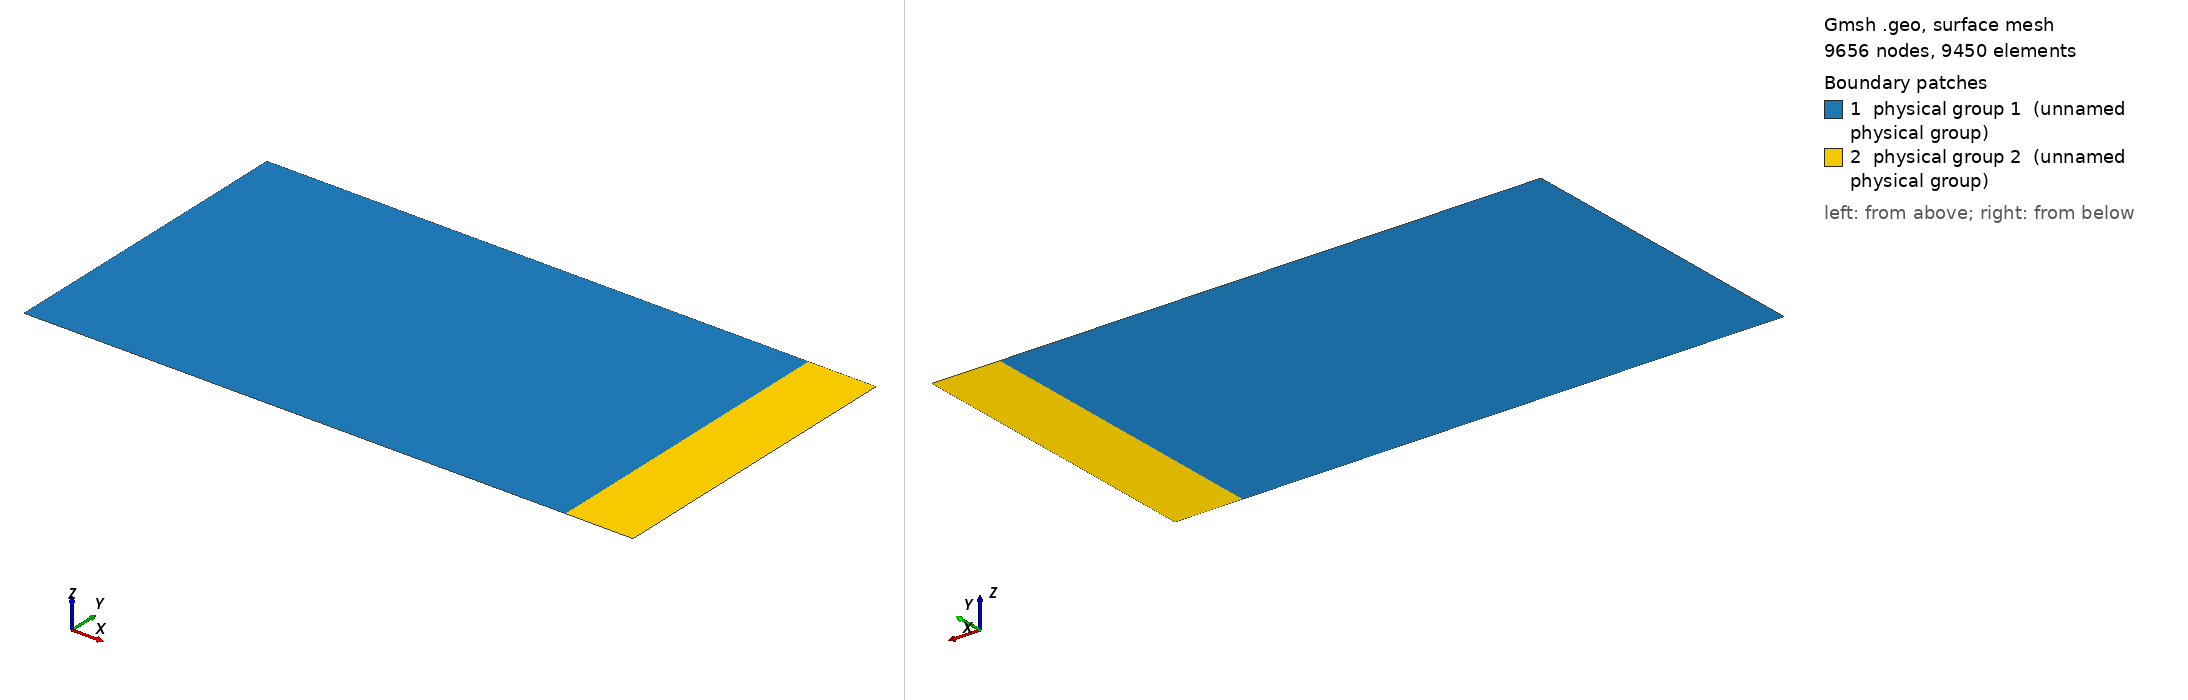

Gmsh geometry script, surface-meshed: 9656 nodes, 9450 surface elements. Boundary patches (legend numbers): 1 physical group 1 (unnamed physical group), 2 physical group 2 (unnamed physical group). Left view from above one corner, right view from below the opposite corner. Legend entries are the model's physical surfaces. The drawing asked Gmsh for element sizes between 1% and 20% of the model's largest extent; the script's own settings can give other sizes.

=== planewave_2d_2.geo (drawn) ===
// ----------------------------------------------------------------------------
//
// Gmsh GEO file
//
// Homogenous domain for 2D planewave problem
// - Structured quadrilateral mesh
// - Perfectly matched layer (sponge layer)
//
// ----------------------------------------------------------------------------

speedOfSound = 1500.0;
sourceFrequency = 500000.0;

wavelength = speedOfSound / sourceFrequency;
numElementPerWavelength = 3.0;

domainLength = 0.12;
domainRadius = 0.035;

hmin = 0.005;  // placeholder for the mesh size

spongeLength = domainLength + 5 * wavelength;

// ------------------------------------------------------------------------- //
// Domain                                                                    //
// ------------------------------------------------------------------------- //

Point(1) = {0., -domainRadius, 0., hmin};
Point(2) = {domainLength, -domainRadius, 0., hmin};
Point(3) = {domainLength, domainRadius, 0., hmin};
Point(4) = {0., domainRadius, 0., hmin};

Line(1) = {1, 2};
Line(2) = {2, 3};
Line(3) = {3, 4};
Line(4) = {4, 1};

Line Loop(1) = {1, 2, 3, 4};
Ruled Surface(2) = {1};

// ------------------------------------------------------------------------- //
// Sponge layer                                                              //
// ------------------------------------------------------------------------- //

Point(5) = {spongeLength, -domainRadius, 0., hmin};
Point(6) = {spongeLength, domainRadius, 0., hmin};

Line(5) = {2, 5};
Line(6) = {5, 6};
Line(7) = {6, 3};

Line Loop(3) = {5, 6, 7, -2};
Ruled Surface(4) = {3};


// ----------------------- //
// Tag curves and surfaces //
// ----------------------- //

Physical Curve(1) = {4};
Physical Curve(2) = {6};
Physical Curve(3) = {1, 3, 5, 7};

Physical Surface(1) = {2};
Physical Surface(2) = {4};

// =============== //
// Set transfinite //
// =============== //

Transfinite Line {1, 3} = numElementPerWavelength * domainLength /
    wavelength + 1;
Transfinite Line {5, 7} = numElementPerWavelength * 
    (spongeLength - domainLength) / wavelength + 1;
Transfinite Line {2, 4, 6} = numElementPerWavelength * (2 * domainRadius)
    / wavelength + 1;

Transfinite Surface "*";
Recombine Surface "*";
